Photos from the image-classification dataset "DipteraDataset" in the GitHub repository newbruns19/instatsMLUP_Courses. Its 5 classes are: Chrysomya, Lucilia, Rhiniinae, Sarcophaga, Stomorhina.

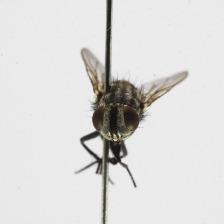
Label: Sarcophaga

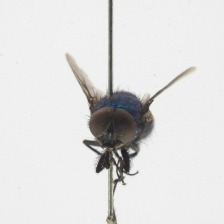
Label: Lucilia

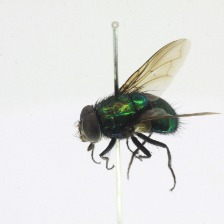
Label: Rhiniinae

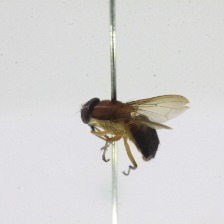
Label: Stomorhina

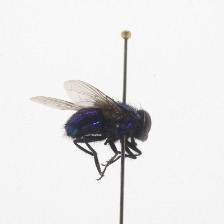
Label: Lucilia

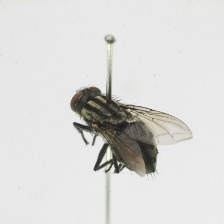
Label: Sarcophaga
